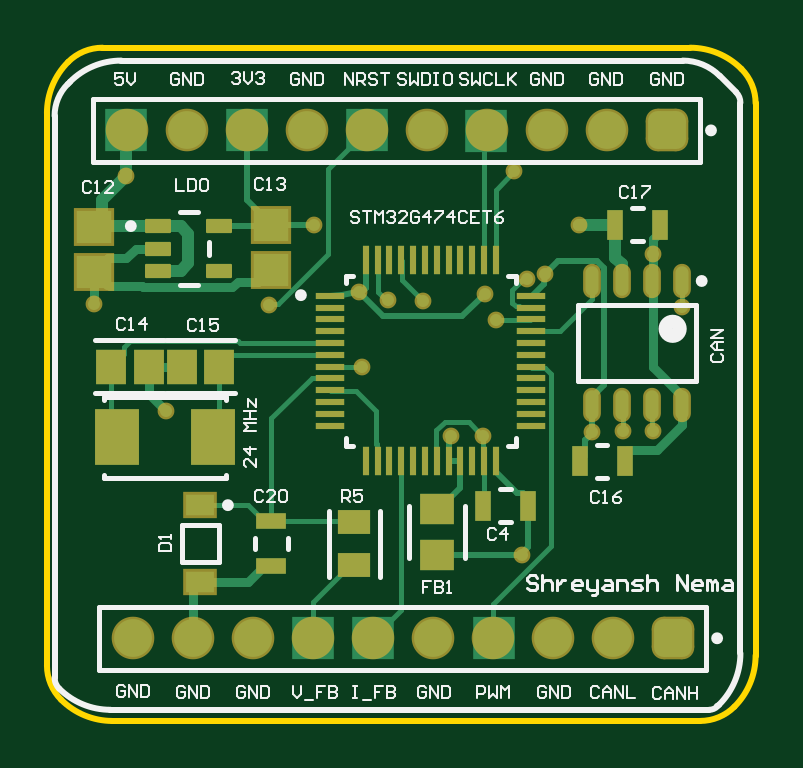
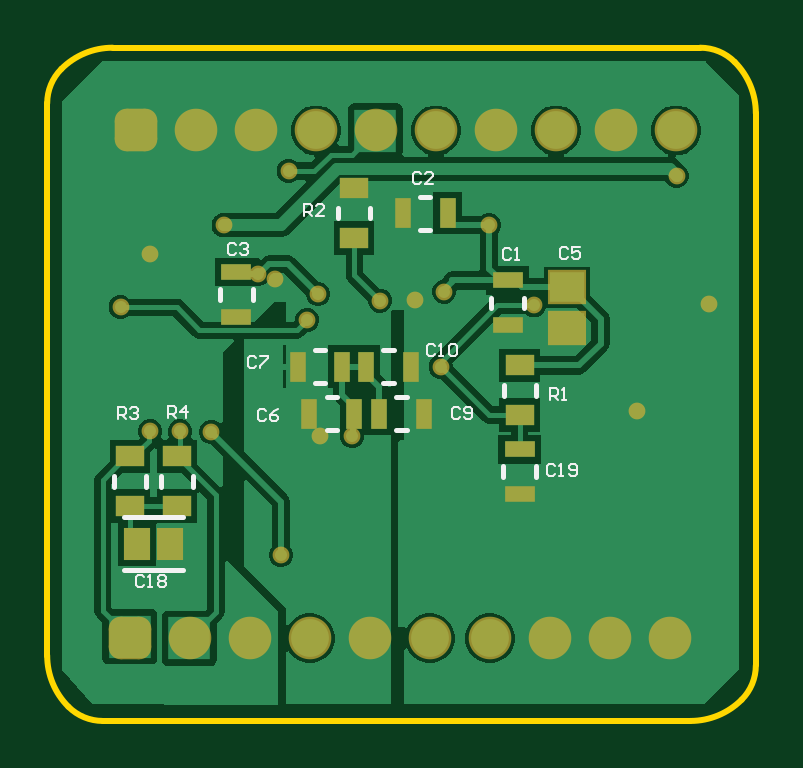
Circuit board: 9 layer files. Board 30.0 x 28.5 mm.
- bottom_copper: Controller_PCB_doc.GBL (18818 bytes)
- bottom_silk: Controller_PCB_doc.GBO (5332 bytes)
- paste: Controller_PCB_doc.GBP (994 bytes)
- bottom_mask: Controller_PCB_doc.GBS (2387 bytes)
- outline: Controller_PCB_doc.GM1 (839 bytes)
- top_copper: Controller_PCB_doc.GTL (10359 bytes)
- top_silk: Controller_PCB_doc.GTO (17837 bytes)
- paste: Controller_PCB_doc.GTP (2575 bytes)
- top_mask: Controller_PCB_doc.GTS (3963 bytes)

=== bottom_copper: Controller_PCB_doc.GBL (18818 bytes, source omitted) ===
=== bottom_silk: Controller_PCB_doc.GBO ===
G04*
G04 #@! TF.GenerationSoftware,Altium Limited,Altium Designer,24.1.2 (44)*
G04*
G04 Layer_Color=32896*
%FSLAX44Y44*%
%MOMM*%
G71*
G04*
G04 #@! TF.SameCoordinates,69F57405-8C0C-4A01-AEDB-9DA0B547040B*
G04*
G04*
G04 #@! TF.FilePolarity,Positive*
G04*
G01*
G75*
%ADD13C,0.2000*%
%ADD14C,0.0762*%
D13*
X1127469Y358750D02*
X1152531D01*
X1127469Y381250D02*
X1152531D01*
X997000Y469750D02*
Y474250D01*
X983000Y469750D02*
Y474250D01*
X1038250Y452000D02*
X1042750D01*
X1038250Y438000D02*
X1042750D01*
X992000Y398250D02*
Y402750D01*
X978000Y398250D02*
Y402750D01*
X1136750Y394250D02*
Y398750D01*
X1123250Y394250D02*
Y398750D01*
X1156750Y394250D02*
Y398750D01*
X1143250Y394250D02*
Y398750D01*
X1062250Y432000D02*
X1066750D01*
X1062250Y418000D02*
X1066750D01*
X1032750D02*
X1037250D01*
X1032750Y432000D02*
X1037250D01*
X1112000Y473250D02*
Y477750D01*
X1098000Y473250D02*
Y477750D01*
X1022750Y517000D02*
X1027250D01*
X1022750Y503000D02*
X1027250D01*
X1048250Y507750D02*
Y512250D01*
X1061750Y507750D02*
Y512250D01*
X991750Y432750D02*
Y437250D01*
X978250Y432750D02*
Y437250D01*
X1067250Y452000D02*
X1071750D01*
X1067250Y438000D02*
X1071750D01*
D14*
X1010136Y427226D02*
X1010983Y428073D01*
X1012676D01*
X1013522Y427226D01*
Y423841D01*
X1012676Y422994D01*
X1010983D01*
X1010136Y423841D01*
X1008444D02*
X1007597Y422994D01*
X1005904D01*
X1005058Y423841D01*
Y427226D01*
X1005904Y428073D01*
X1007597D01*
X1008444Y427226D01*
Y426380D01*
X1007597Y425534D01*
X1005058D01*
X1020888Y453896D02*
X1021735Y454743D01*
X1023428D01*
X1024274Y453896D01*
Y450511D01*
X1023428Y449664D01*
X1021735D01*
X1020888Y450511D01*
X1019196Y449664D02*
X1017503D01*
X1018349D01*
Y454743D01*
X1019196Y453896D01*
X1014964D02*
X1014117Y454743D01*
X1012424D01*
X1011578Y453896D01*
Y450511D01*
X1012424Y449664D01*
X1014117D01*
X1014964Y450511D01*
Y453896D01*
X1096496Y448563D02*
X1097343Y449409D01*
X1099036D01*
X1099882Y448563D01*
Y445177D01*
X1099036Y444330D01*
X1097343D01*
X1096496Y445177D01*
X1094804Y449409D02*
X1091418D01*
Y448563D01*
X1094804Y445177D01*
Y444330D01*
X1092178Y426211D02*
X1093025Y427057D01*
X1094718D01*
X1095564Y426211D01*
Y422825D01*
X1094718Y421978D01*
X1093025D01*
X1092178Y422825D01*
X1087100Y427057D02*
X1088793Y426211D01*
X1090486Y424518D01*
Y422825D01*
X1089639Y421978D01*
X1087946D01*
X1087100Y422825D01*
Y423671D01*
X1087946Y424518D01*
X1090486D01*
X1076260Y508592D02*
Y513671D01*
X1073721D01*
X1072874Y512825D01*
Y511132D01*
X1073721Y510285D01*
X1076260D01*
X1074567D02*
X1072874Y508592D01*
X1067796D02*
X1071182D01*
X1067796Y511978D01*
Y512825D01*
X1068642Y513671D01*
X1070335D01*
X1071182Y512825D01*
X970088Y402842D02*
X970935Y403689D01*
X972628D01*
X973474Y402842D01*
Y399457D01*
X972628Y398610D01*
X970935D01*
X970088Y399457D01*
X968396Y398610D02*
X966703D01*
X967549D01*
Y403689D01*
X968396Y402842D01*
X964164Y399457D02*
X963317Y398610D01*
X961625D01*
X960778Y399457D01*
Y402842D01*
X961625Y403689D01*
X963317D01*
X964164Y402842D01*
Y401996D01*
X963317Y401150D01*
X960778D01*
X972142Y431038D02*
Y436116D01*
X969602D01*
X968756Y435270D01*
Y433577D01*
X969602Y432731D01*
X972142D01*
X970449D02*
X968756Y431038D01*
X967063D02*
X965370D01*
X966217D01*
Y436116D01*
X967063Y435270D01*
X1133770Y423164D02*
Y428242D01*
X1131231D01*
X1130384Y427396D01*
Y425703D01*
X1131231Y424857D01*
X1133770D01*
X1132077D02*
X1130384Y423164D01*
X1126152D02*
Y428242D01*
X1128692Y425703D01*
X1125306D01*
X1155106Y422910D02*
Y427988D01*
X1152567D01*
X1151720Y427142D01*
Y425449D01*
X1152567Y424603D01*
X1155106D01*
X1153413D02*
X1151720Y422910D01*
X1150028Y427142D02*
X1149181Y427988D01*
X1147488D01*
X1146642Y427142D01*
Y426296D01*
X1147488Y425449D01*
X1148335D01*
X1147488D01*
X1146642Y424603D01*
Y423756D01*
X1147488Y422910D01*
X1149181D01*
X1150028Y423756D01*
X1144078Y355853D02*
X1144925Y356699D01*
X1146618D01*
X1147464Y355853D01*
Y352467D01*
X1146618Y351620D01*
X1144925D01*
X1144078Y352467D01*
X1142386Y351620D02*
X1140693D01*
X1141539D01*
Y356699D01*
X1142386Y355853D01*
X1138154D02*
X1137307Y356699D01*
X1135614D01*
X1134768Y355853D01*
Y355006D01*
X1135614Y354160D01*
X1134768Y353313D01*
Y352467D01*
X1135614Y351620D01*
X1137307D01*
X1138154Y352467D01*
Y353313D01*
X1137307Y354160D01*
X1138154Y355006D01*
Y355853D01*
X1137307Y354160D02*
X1135614D01*
X1104878Y496315D02*
X1105725Y497161D01*
X1107418D01*
X1108264Y496315D01*
Y492929D01*
X1107418Y492082D01*
X1105725D01*
X1104878Y492929D01*
X1103186Y496315D02*
X1102339Y497161D01*
X1100646D01*
X1099800Y496315D01*
Y495468D01*
X1100646Y494622D01*
X1101493D01*
X1100646D01*
X1099800Y493775D01*
Y492929D01*
X1100646Y492082D01*
X1102339D01*
X1103186Y492929D01*
X1026752Y526456D02*
X1027599Y527302D01*
X1029292D01*
X1030138Y526456D01*
Y523070D01*
X1029292Y522224D01*
X1027599D01*
X1026752Y523070D01*
X1021674Y522224D02*
X1025060D01*
X1021674Y525610D01*
Y526456D01*
X1022520Y527302D01*
X1024213D01*
X1025060Y526456D01*
X964670Y494790D02*
X965517Y495637D01*
X967210D01*
X968056Y494790D01*
Y491405D01*
X967210Y490559D01*
X965517D01*
X964670Y491405D01*
X959592Y495637D02*
X962978D01*
Y493098D01*
X961285Y493944D01*
X960438D01*
X959592Y493098D01*
Y491405D01*
X960438Y490559D01*
X962131D01*
X962978Y491405D01*
X988462Y494282D02*
X989308Y495129D01*
X991001D01*
X991848Y494282D01*
Y490897D01*
X991001Y490051D01*
X989308D01*
X988462Y490897D01*
X986769Y490051D02*
X985077D01*
X985923D01*
Y495129D01*
X986769Y494282D01*
M02*

=== paste: Controller_PCB_doc.GBP ===
G04*
G04 #@! TF.GenerationSoftware,Altium Limited,Altium Designer,24.1.2 (44)*
G04*
G04 Layer_Color=128*
%FSLAX44Y44*%
%MOMM*%
G71*
G04*
G04 #@! TF.SameCoordinates,69F57405-8C0C-4A01-AEDB-9DA0B547040B*
G04*
G04*
G04 #@! TF.FilePolarity,Positive*
G04*
G01*
G75*
%ADD21R,0.7000X1.3000*%
%ADD22R,1.3000X0.7000*%
%ADD41R,1.1048X1.3562*%
%ADD42R,1.2000X0.9000*%
%ADD43R,1.4500X1.2500*%
D21*
X1050000Y445000D02*
D03*
X1031000D02*
D03*
X1074000Y425000D02*
D03*
X1055000D02*
D03*
X1025500D02*
D03*
X1044500D02*
D03*
X1034500Y510000D02*
D03*
X1015500D02*
D03*
X1079000Y445000D02*
D03*
X1060000D02*
D03*
D22*
X990000Y462500D02*
D03*
Y481500D02*
D03*
X985000Y391000D02*
D03*
Y410000D02*
D03*
X1105000Y466000D02*
D03*
Y485000D02*
D03*
D41*
X1147007Y370000D02*
D03*
X1132993D02*
D03*
D42*
X1130000Y386000D02*
D03*
Y407000D02*
D03*
X1150000Y386000D02*
D03*
Y407000D02*
D03*
X1055000Y520500D02*
D03*
Y499500D02*
D03*
X985000Y424500D02*
D03*
Y445500D02*
D03*
D43*
X965000Y461500D02*
D03*
Y478500D02*
D03*
M02*

=== bottom_mask: Controller_PCB_doc.GBS ===
G04*
G04 #@! TF.GenerationSoftware,Altium Limited,Altium Designer,24.1.2 (44)*
G04*
G04 Layer_Color=16711935*
%FSLAX44Y44*%
%MOMM*%
G71*
G04*
G04 #@! TF.SameCoordinates,69F57405-8C0C-4A01-AEDB-9DA0B547040B*
G04*
G04*
G04 #@! TF.FilePolarity,Negative*
G04*
G01*
G75*
%ADD21R,0.7000X1.3000*%
%ADD22R,1.3000X0.7000*%
%ADD31C,1.8032*%
G04:AMPARAMS|DCode=32|XSize=1.8032mm|YSize=1.8032mm|CornerRadius=0.5016mm|HoleSize=0mm|Usage=FLASHONLY|Rotation=180.000|XOffset=0mm|YOffset=0mm|HoleType=Round|Shape=RoundedRectangle|*
%AMROUNDEDRECTD32*
21,1,1.8032,0.8000,0,0,180.0*
21,1,0.8000,1.8032,0,0,180.0*
1,1,1.0032,-0.4000,0.4000*
1,1,1.0032,0.4000,0.4000*
1,1,1.0032,0.4000,-0.4000*
1,1,1.0032,-0.4000,-0.4000*
%
%ADD32ROUNDEDRECTD32*%
%ADD33C,0.7112*%
%ADD41R,1.1048X1.3562*%
%ADD42R,1.2000X0.9000*%
%ADD44R,1.6532X1.4532*%
D21*
X1050000Y445000D02*
D03*
X1031000D02*
D03*
X1074000Y425000D02*
D03*
X1055000D02*
D03*
X1025500D02*
D03*
X1044500D02*
D03*
X1034500Y510000D02*
D03*
X1015500D02*
D03*
X1079000Y445000D02*
D03*
X1060000D02*
D03*
D22*
X990000Y462500D02*
D03*
Y481500D02*
D03*
X985000Y391000D02*
D03*
Y410000D02*
D03*
X1105000Y466000D02*
D03*
Y485000D02*
D03*
D31*
X918800Y545000D02*
D03*
X944200D02*
D03*
X1020400D02*
D03*
X1071200D02*
D03*
X1122000D02*
D03*
X1096600D02*
D03*
X1045800D02*
D03*
X995000D02*
D03*
X969600D02*
D03*
X921400Y330000D02*
D03*
X946800D02*
D03*
X1023000D02*
D03*
X1073800D02*
D03*
X1124600D02*
D03*
X1099200D02*
D03*
X1048400D02*
D03*
X997600D02*
D03*
X972200D02*
D03*
D32*
X1147400Y545000D02*
D03*
X1150000Y330000D02*
D03*
D33*
X1082802Y527812D02*
D03*
X1115568Y417322D02*
D03*
X1141363Y417689D02*
D03*
X1128776Y417576D02*
D03*
X1110234Y504952D02*
D03*
X978916Y470916D02*
D03*
X997966Y504952D02*
D03*
X1153922Y470154D02*
D03*
X1074928Y464820D02*
D03*
X918464Y525780D02*
D03*
X1029454Y473194D02*
D03*
X1044194Y472948D02*
D03*
X1070356Y475742D02*
D03*
X1016949Y476718D02*
D03*
X1141476Y492506D02*
D03*
X1088390Y482092D02*
D03*
X1069594Y415544D02*
D03*
X1055878D02*
D03*
X904748Y471678D02*
D03*
X935228Y426212D02*
D03*
X1086081Y365275D02*
D03*
X1018438Y445000D02*
D03*
X1095725Y484245D02*
D03*
D41*
X1147007Y370000D02*
D03*
X1132993D02*
D03*
D42*
X1130000Y386000D02*
D03*
Y407000D02*
D03*
X1150000Y386000D02*
D03*
Y407000D02*
D03*
X1055000Y520500D02*
D03*
Y499500D02*
D03*
X985000Y424500D02*
D03*
Y445500D02*
D03*
D44*
X965000Y461500D02*
D03*
Y478500D02*
D03*
M02*

=== outline: Controller_PCB_doc.GM1 ===
G04*
G04 #@! TF.GenerationSoftware,Altium Limited,Altium Designer,24.1.2 (44)*
G04*
G04 Layer_Color=16711935*
%FSLAX44Y44*%
%MOMM*%
G71*
G04*
G04 #@! TF.SameCoordinates,69F57405-8C0C-4A01-AEDB-9DA0B547040B*
G04*
G04*
G04 #@! TF.FilePolarity,Positive*
G04*
G01*
G75*
%ADD10C,0.2540*%
D10*
X885000Y318513D02*
G03*
X891020Y303980I20553J0D01*
G01*
X908513Y580000D02*
G03*
X893980Y573980I0J-20553D01*
G01*
D02*
G03*
X885000Y552300I21680J-21680D01*
G01*
X891020Y303980D02*
G03*
X912700Y295000I21680J21680D01*
G01*
X1161487D02*
G03*
X1176020Y301020I0J20553D01*
G01*
D02*
G03*
X1185000Y322700I-21680J21680D01*
G01*
Y556487D02*
G03*
X1178980Y571020I-20553J0D01*
G01*
D02*
G03*
X1157300Y580000I-21680J-21680D01*
G01*
X885000Y318513D02*
Y552300D01*
X908513Y580000D02*
X1157300D01*
X912700Y295000D02*
X1161487D01*
X1185000Y322700D02*
Y556487D01*
M02*

=== top_copper: Controller_PCB_doc.GTL (10359 bytes, source omitted) ===
=== top_silk: Controller_PCB_doc.GTO (17837 bytes, source omitted) ===
=== paste: Controller_PCB_doc.GTP ===
G04*
G04 #@! TF.GenerationSoftware,Altium Limited,Altium Designer,24.1.2 (44)*
G04*
G04 Layer_Color=8421504*
%FSLAX44Y44*%
%MOMM*%
G71*
G04*
G04 #@! TF.SameCoordinates,69F57405-8C0C-4A01-AEDB-9DA0B547040B*
G04*
G04*
G04 #@! TF.FilePolarity,Positive*
G04*
G01*
G75*
%ADD16R,1.2000X0.3000*%
%ADD17R,0.3000X1.2000*%
%ADD18O,0.5500X1.2500*%
%ADD19R,1.3048X1.4562*%
%ADD20R,1.9000X2.4000*%
%ADD21R,0.7000X1.3000*%
%ADD22R,1.3000X0.7000*%
%ADD23R,1.3621X1.0081*%
%ADD24R,1.4700X1.2850*%
%ADD25R,1.2200X0.9100*%
G04:AMPARAMS|DCode=26|XSize=1.1mm|YSize=0.6mm|CornerRadius=0.051mm|HoleSize=0mm|Usage=FLASHONLY|Rotation=0.000|XOffset=0mm|YOffset=0mm|HoleType=Round|Shape=RoundedRectangle|*
%AMROUNDEDRECTD26*
21,1,1.1000,0.4980,0,0,0.0*
21,1,0.9980,0.6000,0,0,0.0*
1,1,0.1020,0.4990,-0.2490*
1,1,0.1020,-0.4990,-0.2490*
1,1,0.1020,-0.4990,0.2490*
1,1,0.1020,0.4990,0.2490*
%
%ADD26ROUNDEDRECTD26*%
%ADD27R,1.5000X1.4000*%
D16*
X1005000Y475000D02*
D03*
Y470000D02*
D03*
Y465000D02*
D03*
Y460000D02*
D03*
Y455000D02*
D03*
Y450000D02*
D03*
Y445000D02*
D03*
Y440000D02*
D03*
Y435000D02*
D03*
Y430000D02*
D03*
Y425000D02*
D03*
Y420000D02*
D03*
X1090000D02*
D03*
Y425000D02*
D03*
Y430000D02*
D03*
Y435000D02*
D03*
Y440000D02*
D03*
Y445000D02*
D03*
Y450000D02*
D03*
Y455000D02*
D03*
Y460000D02*
D03*
Y465000D02*
D03*
Y470000D02*
D03*
Y475000D02*
D03*
D17*
X1020000Y405000D02*
D03*
X1025000D02*
D03*
X1030000D02*
D03*
X1035000D02*
D03*
X1040000D02*
D03*
X1045000D02*
D03*
X1050000D02*
D03*
X1055000D02*
D03*
X1060000D02*
D03*
X1065000D02*
D03*
X1070000D02*
D03*
X1075000D02*
D03*
Y490000D02*
D03*
X1070000D02*
D03*
X1065000D02*
D03*
X1060000D02*
D03*
X1055000D02*
D03*
X1050000D02*
D03*
X1045000D02*
D03*
X1040000D02*
D03*
X1035000D02*
D03*
X1030000D02*
D03*
X1025000D02*
D03*
X1020000D02*
D03*
D18*
X1115822Y428752D02*
D03*
X1128522D02*
D03*
X1141222D02*
D03*
X1153922D02*
D03*
X1115822Y481252D02*
D03*
X1128522D02*
D03*
X1141222D02*
D03*
X1153922D02*
D03*
D19*
X928007Y445000D02*
D03*
X911993D02*
D03*
X941993D02*
D03*
X958007D02*
D03*
D20*
X914500Y415000D02*
D03*
X955500D02*
D03*
D21*
X1069746Y386080D02*
D03*
X1088746D02*
D03*
X1144500Y505000D02*
D03*
X1125500D02*
D03*
X1129500Y405000D02*
D03*
X1110500D02*
D03*
D22*
X980000Y360500D02*
D03*
Y379500D02*
D03*
D23*
X1015000Y379020D02*
D03*
Y360980D02*
D03*
D24*
X1050000Y365275D02*
D03*
Y384725D02*
D03*
D25*
X950000Y353650D02*
D03*
Y386350D02*
D03*
D26*
X958000Y504500D02*
D03*
Y485500D02*
D03*
X932000D02*
D03*
Y495000D02*
D03*
Y504500D02*
D03*
D27*
X980000Y486000D02*
D03*
Y505000D02*
D03*
X905000Y485000D02*
D03*
Y504000D02*
D03*
M02*

=== top_mask: Controller_PCB_doc.GTS ===
G04*
G04 #@! TF.GenerationSoftware,Altium Limited,Altium Designer,24.1.2 (44)*
G04*
G04 Layer_Color=8388736*
%FSLAX44Y44*%
%MOMM*%
G71*
G04*
G04 #@! TF.SameCoordinates,69F57405-8C0C-4A01-AEDB-9DA0B547040B*
G04*
G04*
G04 #@! TF.FilePolarity,Negative*
G04*
G01*
G75*
%ADD16R,1.2000X0.3000*%
%ADD17R,0.3000X1.2000*%
%ADD19R,1.3048X1.4562*%
%ADD20R,1.9000X2.4000*%
%ADD21R,0.7000X1.3000*%
%ADD22R,1.3000X0.7000*%
%ADD23R,1.3621X1.0081*%
%ADD24R,1.4700X1.2850*%
G04:AMPARAMS|DCode=26|XSize=1.1mm|YSize=0.6mm|CornerRadius=0.051mm|HoleSize=0mm|Usage=FLASHONLY|Rotation=0.000|XOffset=0mm|YOffset=0mm|HoleType=Round|Shape=RoundedRectangle|*
%AMROUNDEDRECTD26*
21,1,1.1000,0.4980,0,0,0.0*
21,1,0.9980,0.6000,0,0,0.0*
1,1,0.1020,0.4990,-0.2490*
1,1,0.1020,-0.4990,-0.2490*
1,1,0.1020,-0.4990,0.2490*
1,1,0.1020,0.4990,0.2490*
%
%ADD26ROUNDEDRECTD26*%
%ADD28O,0.7532X1.4532*%
%ADD29R,1.4232X1.1132*%
%ADD30R,1.7032X1.6032*%
%ADD31C,1.8032*%
G04:AMPARAMS|DCode=32|XSize=1.8032mm|YSize=1.8032mm|CornerRadius=0.5016mm|HoleSize=0mm|Usage=FLASHONLY|Rotation=180.000|XOffset=0mm|YOffset=0mm|HoleType=Round|Shape=RoundedRectangle|*
%AMROUNDEDRECTD32*
21,1,1.8032,0.8000,0,0,180.0*
21,1,0.8000,1.8032,0,0,180.0*
1,1,1.0032,-0.4000,0.4000*
1,1,1.0032,0.4000,0.4000*
1,1,1.0032,0.4000,-0.4000*
1,1,1.0032,-0.4000,-0.4000*
%
%ADD32ROUNDEDRECTD32*%
%ADD33C,0.7112*%
D16*
X1005000Y475000D02*
D03*
Y470000D02*
D03*
Y465000D02*
D03*
Y460000D02*
D03*
Y455000D02*
D03*
Y450000D02*
D03*
Y445000D02*
D03*
Y440000D02*
D03*
Y435000D02*
D03*
Y430000D02*
D03*
Y425000D02*
D03*
Y420000D02*
D03*
X1090000D02*
D03*
Y425000D02*
D03*
Y430000D02*
D03*
Y435000D02*
D03*
Y440000D02*
D03*
Y445000D02*
D03*
Y450000D02*
D03*
Y455000D02*
D03*
Y460000D02*
D03*
Y465000D02*
D03*
Y470000D02*
D03*
Y475000D02*
D03*
D17*
X1020000Y405000D02*
D03*
X1025000D02*
D03*
X1030000D02*
D03*
X1035000D02*
D03*
X1040000D02*
D03*
X1045000D02*
D03*
X1050000D02*
D03*
X1055000D02*
D03*
X1060000D02*
D03*
X1065000D02*
D03*
X1070000D02*
D03*
X1075000D02*
D03*
Y490000D02*
D03*
X1070000D02*
D03*
X1065000D02*
D03*
X1060000D02*
D03*
X1055000D02*
D03*
X1050000D02*
D03*
X1045000D02*
D03*
X1040000D02*
D03*
X1035000D02*
D03*
X1030000D02*
D03*
X1025000D02*
D03*
X1020000D02*
D03*
D19*
X928007Y445000D02*
D03*
X911993D02*
D03*
X941993D02*
D03*
X958007D02*
D03*
D20*
X914500Y415000D02*
D03*
X955500D02*
D03*
D21*
X1069746Y386080D02*
D03*
X1088746D02*
D03*
X1144500Y505000D02*
D03*
X1125500D02*
D03*
X1129500Y405000D02*
D03*
X1110500D02*
D03*
D22*
X980000Y360500D02*
D03*
Y379500D02*
D03*
D23*
X1015000Y379020D02*
D03*
Y360980D02*
D03*
D24*
X1050000Y365275D02*
D03*
Y384725D02*
D03*
D26*
X958000Y504500D02*
D03*
Y485500D02*
D03*
X932000D02*
D03*
Y495000D02*
D03*
Y504500D02*
D03*
D28*
X1115822Y428752D02*
D03*
X1128522D02*
D03*
X1141222D02*
D03*
X1153922D02*
D03*
X1115822Y481252D02*
D03*
X1128522D02*
D03*
X1141222D02*
D03*
X1153922D02*
D03*
D29*
X950000Y353650D02*
D03*
Y386350D02*
D03*
D30*
X980000Y486000D02*
D03*
Y505000D02*
D03*
X905000Y485000D02*
D03*
Y504000D02*
D03*
D31*
X918800Y545000D02*
D03*
X944200D02*
D03*
X1020400D02*
D03*
X1071200D02*
D03*
X1122000D02*
D03*
X1096600D02*
D03*
X1045800D02*
D03*
X995000D02*
D03*
X969600D02*
D03*
X921400Y330000D02*
D03*
X946800D02*
D03*
X1023000D02*
D03*
X1073800D02*
D03*
X1124600D02*
D03*
X1099200D02*
D03*
X1048400D02*
D03*
X997600D02*
D03*
X972200D02*
D03*
D32*
X1147400Y545000D02*
D03*
X1150000Y330000D02*
D03*
D33*
X1082802Y527812D02*
D03*
X1115568Y417322D02*
D03*
X1141363Y417689D02*
D03*
X1128776Y417576D02*
D03*
X1110234Y504952D02*
D03*
X978916Y470916D02*
D03*
X997966Y504952D02*
D03*
X1153922Y470154D02*
D03*
X1074928Y464820D02*
D03*
X918464Y525780D02*
D03*
X1029454Y473194D02*
D03*
X1044194Y472948D02*
D03*
X1070356Y475742D02*
D03*
X1016949Y476718D02*
D03*
X1141476Y492506D02*
D03*
X1088390Y482092D02*
D03*
X1069594Y415544D02*
D03*
X1055878D02*
D03*
X904748Y471678D02*
D03*
X935228Y426212D02*
D03*
X1086081Y365275D02*
D03*
X1018438Y445000D02*
D03*
X1095725Y484245D02*
D03*
M02*
